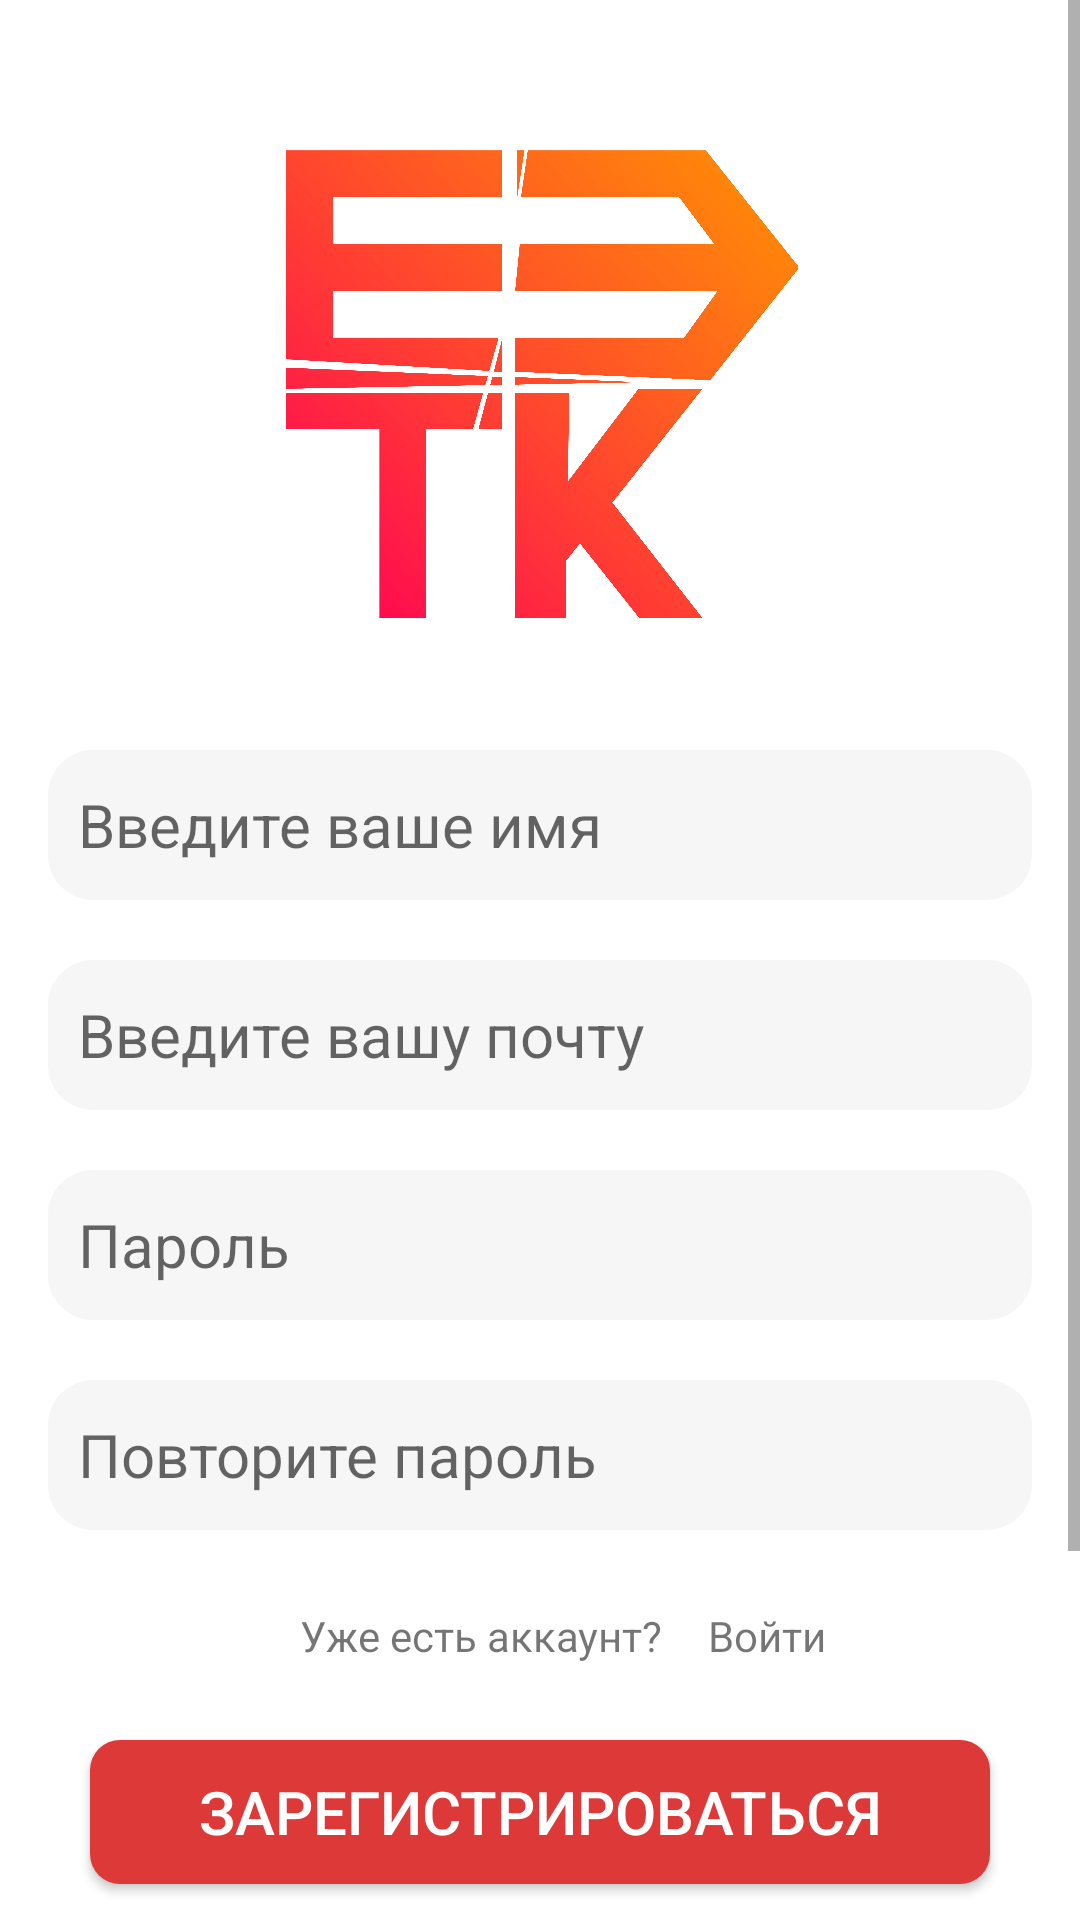

Here is an Android app screen rendered from its layout file. Give the layout XML and the strings, colors and styles it references.
<!-- AndroidManifest.xml: application theme Theme.AppCompat.Light -->
<!-- res/layout/create_acc.xml -->
<?xml version="1.0" encoding="utf-8"?>
<ScrollView xmlns:android="http://schemas.android.com/apk/res/android"
    xmlns:app="http://schemas.android.com/apk/res-auto"
    xmlns:tools="http://schemas.android.com/tools"
    android:layout_height="match_parent"
    android:layout_width="match_parent">
<androidx.constraintlayout.widget.ConstraintLayout
    android:layout_width="match_parent"
    android:layout_height="match_parent"
    android:background="@color/white">


    <ImageView
        android:layout_width="172dp"
        android:layout_height="254dp"
        android:src="@drawable/eetk3"
        android:layout_marginTop="0dp"
        app:layout_constraintEnd_toEndOf="parent"
        app:layout_constraintStart_toStartOf="parent"
        app:layout_constraintTop_toTopOf="parent" />


    <EditText
        android:id="@+id/editTextName"
        android:layout_width="match_parent"
        android:layout_height="50dp"
        android:background="@drawable/password_edit_autorization"
        android:hint="Введите ваше имя"
        android:imeOptions="actionNext"
        android:paddingStart="10dp"
        android:singleLine="true"
        android:textSize="20dp"
        android:layout_marginLeft="16dp"
        android:layout_marginRight="16dp"
        android:layout_marginTop="250dp"
        app:layout_constraintTop_toTopOf="parent"
        tools:layout_editor_absoluteX="16dp" />

    <EditText
        android:id="@+id/editTextLogin"
        android:layout_width="match_parent"
        android:layout_height="50dp"
        android:background="@drawable/password_edit_autorization"
        android:hint="Введите вашу почту"
        android:imeOptions="actionNext"
        android:paddingStart="10dp"
        android:singleLine="true"
        android:textSize="20dp"
        android:layout_marginLeft="16dp"
        android:layout_marginRight="16dp"
        android:layout_marginTop="20dp"
        app:layout_constraintTop_toBottomOf="@+id/editTextName"
        tools:layout_editor_absoluteX="16dp" />

    <EditText
        android:id="@+id/editTextPassword"
        android:layout_width="match_parent"
        android:layout_height="50dp"
        android:background="@drawable/password_edit_autorization"
        android:hint="Пароль"
        android:imeOptions="actionDone"
        android:layout_marginTop="20dp"
        android:layout_marginLeft="16dp"
        android:layout_marginRight="16dp"
        android:padding="10dp"
        android:singleLine="true"
        android:textSize="20dp"
        app:layout_constraintTop_toBottomOf="@+id/editTextLogin" />

    <EditText
        android:id="@+id/editTextPassword2"
        android:layout_width="match_parent"
        android:layout_height="50dp"
        android:background="@drawable/password_edit_autorization"
        android:hint="Повторите пароль"
        android:imeOptions="actionDone"
        android:padding="10dp"
        android:layout_marginLeft="16dp"
        android:layout_marginRight="16dp"
        android:singleLine="true"
        android:textSize="20dp"
        android:layout_marginTop="20dp"
        app:layout_constraintTop_toBottomOf="@+id/editTextPassword" />

    <LinearLayout
        android:id="@+id/linearLayout"
        android:layout_width="match_parent"
        android:layout_height="wrap_content"
        android:orientation="horizontal"
        app:layout_constraintBottom_toTopOf="@+id/enter"
        app:layout_constraintEnd_toEndOf="parent"
        app:layout_constraintTop_toBottomOf="@+id/editTextPassword2">

        <TextView
            android:layout_width="wrap_content"
            android:layout_height="wrap_content"
            android:layout_marginLeft="100dp"
            android:layout_marginRight="15dp"
            android:text="Уже есть аккаунт?"
            app:layout_constraintBottom_toTopOf="@+id/enter"
            app:layout_constraintEnd_toEndOf="parent"
            app:layout_constraintStart_toStartOf="parent"
            app:layout_constraintTop_toBottomOf="@+id/editTextPassword" />

        <TextView
            android:id="@+id/sing_in"
            android:onClick="sing_in"
            android:layout_width="wrap_content"
            android:layout_height="wrap_content"
            android:text="Войти" />
    </LinearLayout>


    <Button
        android:id="@+id/enter"
        android:layout_width="match_parent"
        android:layout_height="wrap_content"
        android:background="@drawable/buttonsing_in_and_out"
        android:layout_marginTop="70dp"
        android:layout_marginLeft="30dp"
        android:layout_marginRight="30dp"
        android:text="Зарегистрироваться"
        android:textColor="@color/white"
        android:textSize="20dp"
        android:onClick="zaregButton"
        app:layout_constraintEnd_toEndOf="parent"
        app:layout_constraintStart_toStartOf="parent"
        app:layout_constraintTop_toBottomOf="@+id/editTextPassword2" />

    <TextView
        android:id="@+id/skip"
        android:onClick="skip2"
        android:layout_width="wrap_content"
        android:layout_height="wrap_content"
        android:text="skip"
        android:layout_marginTop="25dp"
        android:textSize="15dp"
        app:layout_constraintEnd_toEndOf="parent"
        app:layout_constraintStart_toStartOf="parent"
        app:layout_constraintTop_toBottomOf="@+id/enter" />
    <TextView
        android:layout_width="wrap_content"
        android:layout_height="wrap_content"
        android:layout_marginTop="100dp"
        app:layout_constraintEnd_toEndOf="parent"
        app:layout_constraintStart_toStartOf="parent"
        app:layout_constraintTop_toBottomOf="@+id/skip" />

</androidx.constraintlayout.widget.ConstraintLayout>
</ScrollView>
<!-- resources referenced by this layout -->
<resources>
  <color name="white">#FFFFFFFF</color>
  <!-- drawable buttonsing_in_and_out (drawable) -->
  <?xml version="1.0" encoding="utf-8"?>
  <selector xmlns:android="http://schemas.android.com/apk/res/android">
      <item >
          <shape android:shape="rectangle"  >
              <corners android:bottomRightRadius="10dp"
                  android:bottomLeftRadius="10dp"
                  android:topRightRadius="10dp"
                  android:topLeftRadius="10dp" />
              <gradient android:angle="90" android:startColor="#dc3938" android:endColor="#dc3938"/>
          </shape>
      </item>
  
  </selector>
  <!-- drawable eetk3: png bitmap (drawable-xhdpi, 336599 bytes) -->
  <!-- drawable password_edit_autorization (drawable) -->
  <?xml version="1.0" encoding="utf-8"?>
  <selector xmlns:android="http://schemas.android.com/apk/res/android">
      <item >
          <shape android:shape="rectangle"  >
              <corners android:radius="15dip" />
              <gradient android:angle="-90" android:startColor="#f6f6f6" android:endColor="#f6f6f6"/>
          </shape>
      </item>
  </selector>
</resources>
